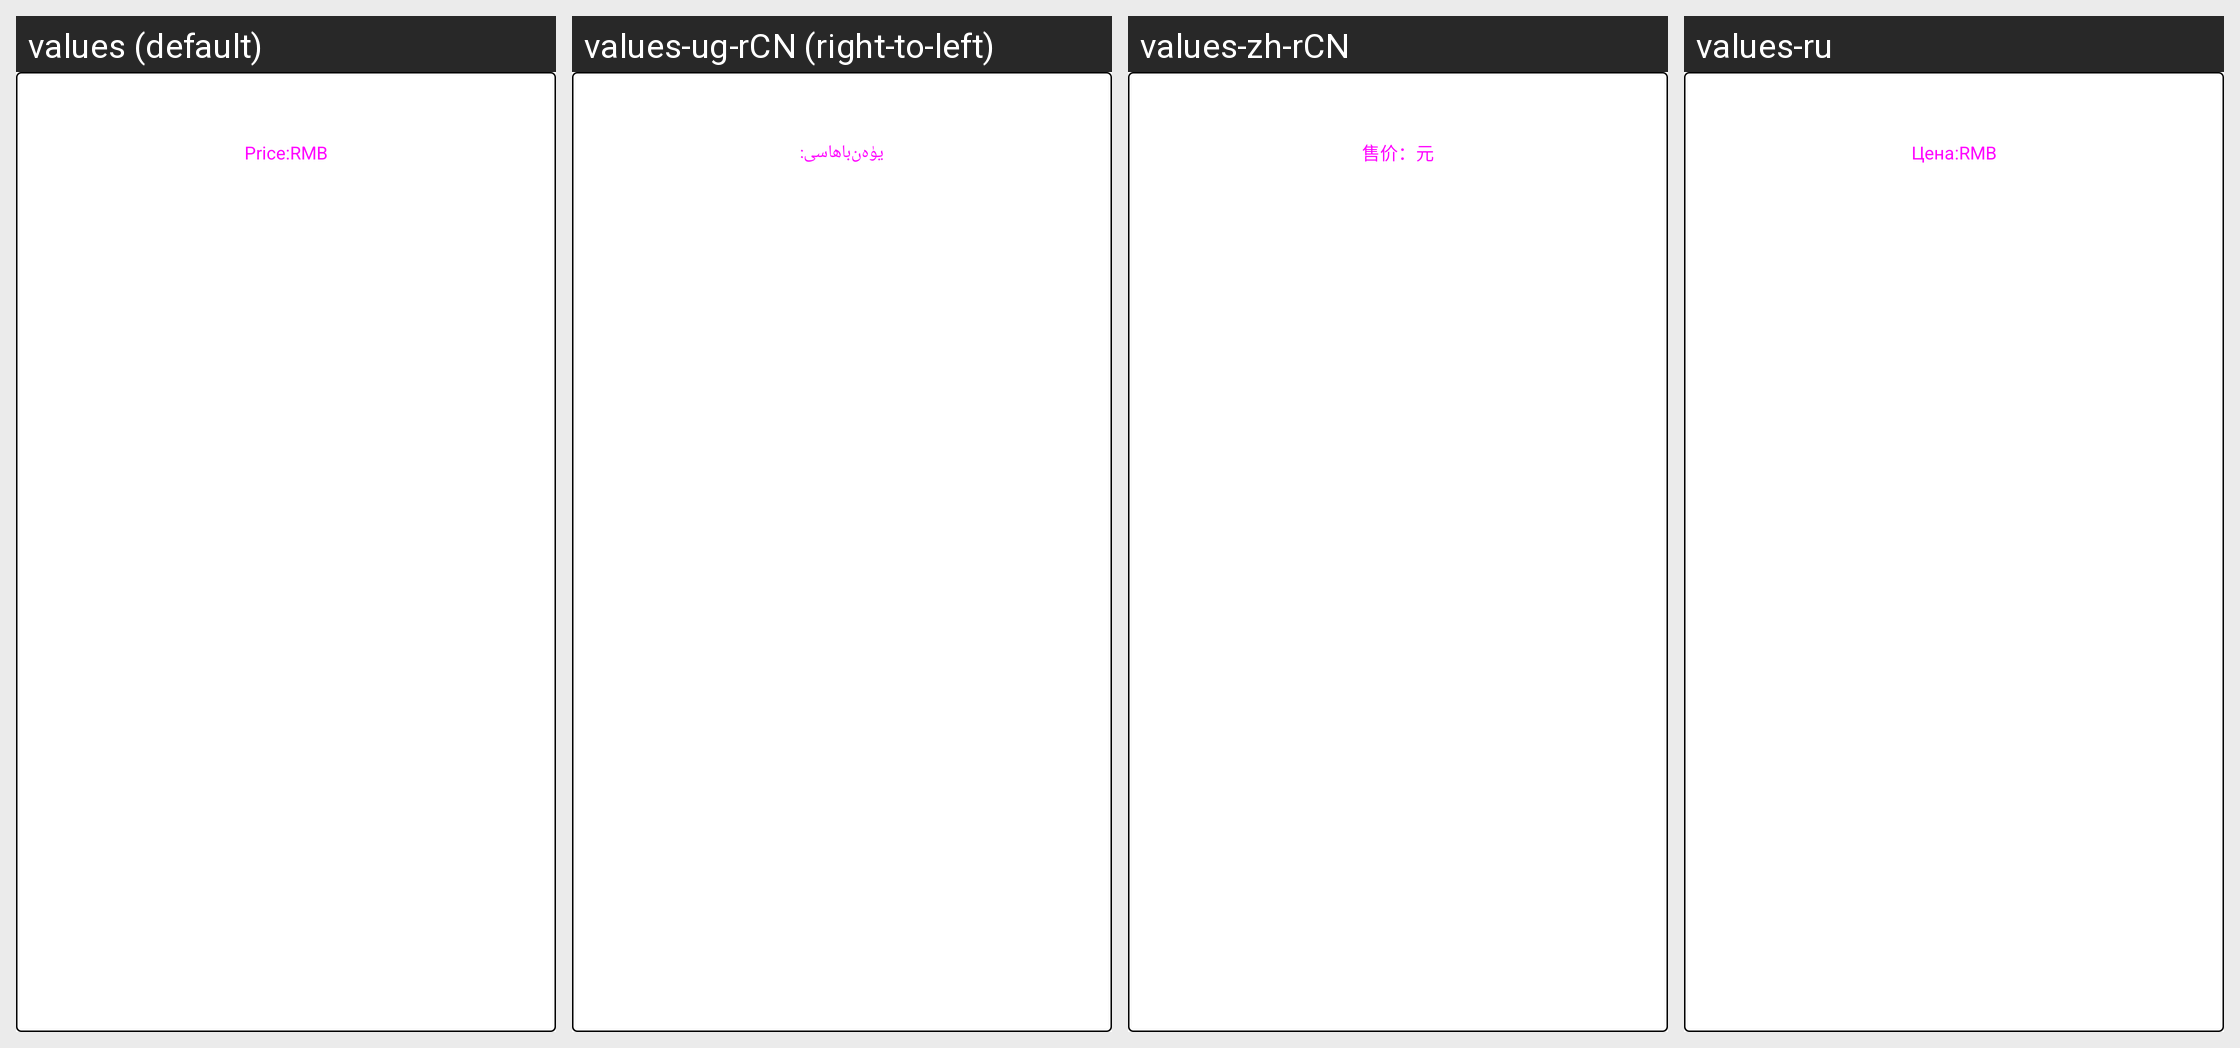

This grid shows one Android layout under several languages. Give, for every string resource on the screen, its name, the default text and each shown locale's text.
Android screen res/layout/mobile_option_item_v.xml rendered under 4 locales, left to right: values (default), values-ug-rCN (right-to-left), values-zh-rCN, values-ru. Device: Nexus 5 (rendered at 1080×1920; each locale shown at half size, 540×960, under a caption strip naming it); theme AppTheme.
Other locales in the repository, not shown: values-as-rIN, values-bn-rIN, values-cs, values-da, values-de, values-en-rGB, values-en-rUS, values-es, values-es-rES, values-fr, values-fr-rCA, values-gu-rIN, values-hi, values-it, values-ja, values-kn-rIN, values-ml-rIN, values-mr-rIN, values-nl, values-or-rIN, values-pa-rIN, values-pl, values-pt, values-pt-rBR, values-ro, values-sr, values-ta-rIN, values-te-rIN, values-uk, values-zh-rHK, values-zh-rTW.
Strings drawn on this screen, with the default value and each locale's value (text and hints the layout hard-codes, and strings that could not be matched under every locale, appear in the picture but are not listed):

label_mobile_product_price
  values: Price:
  values-ug-rCN: باھاسى:
  values-zh-rCN: 售价：
  values-ru: Цена:

label_price_unit
  values: RMB
  values-ug-rCN: يۈەن
  values-zh-rCN: 元
  values-ru: RMB
